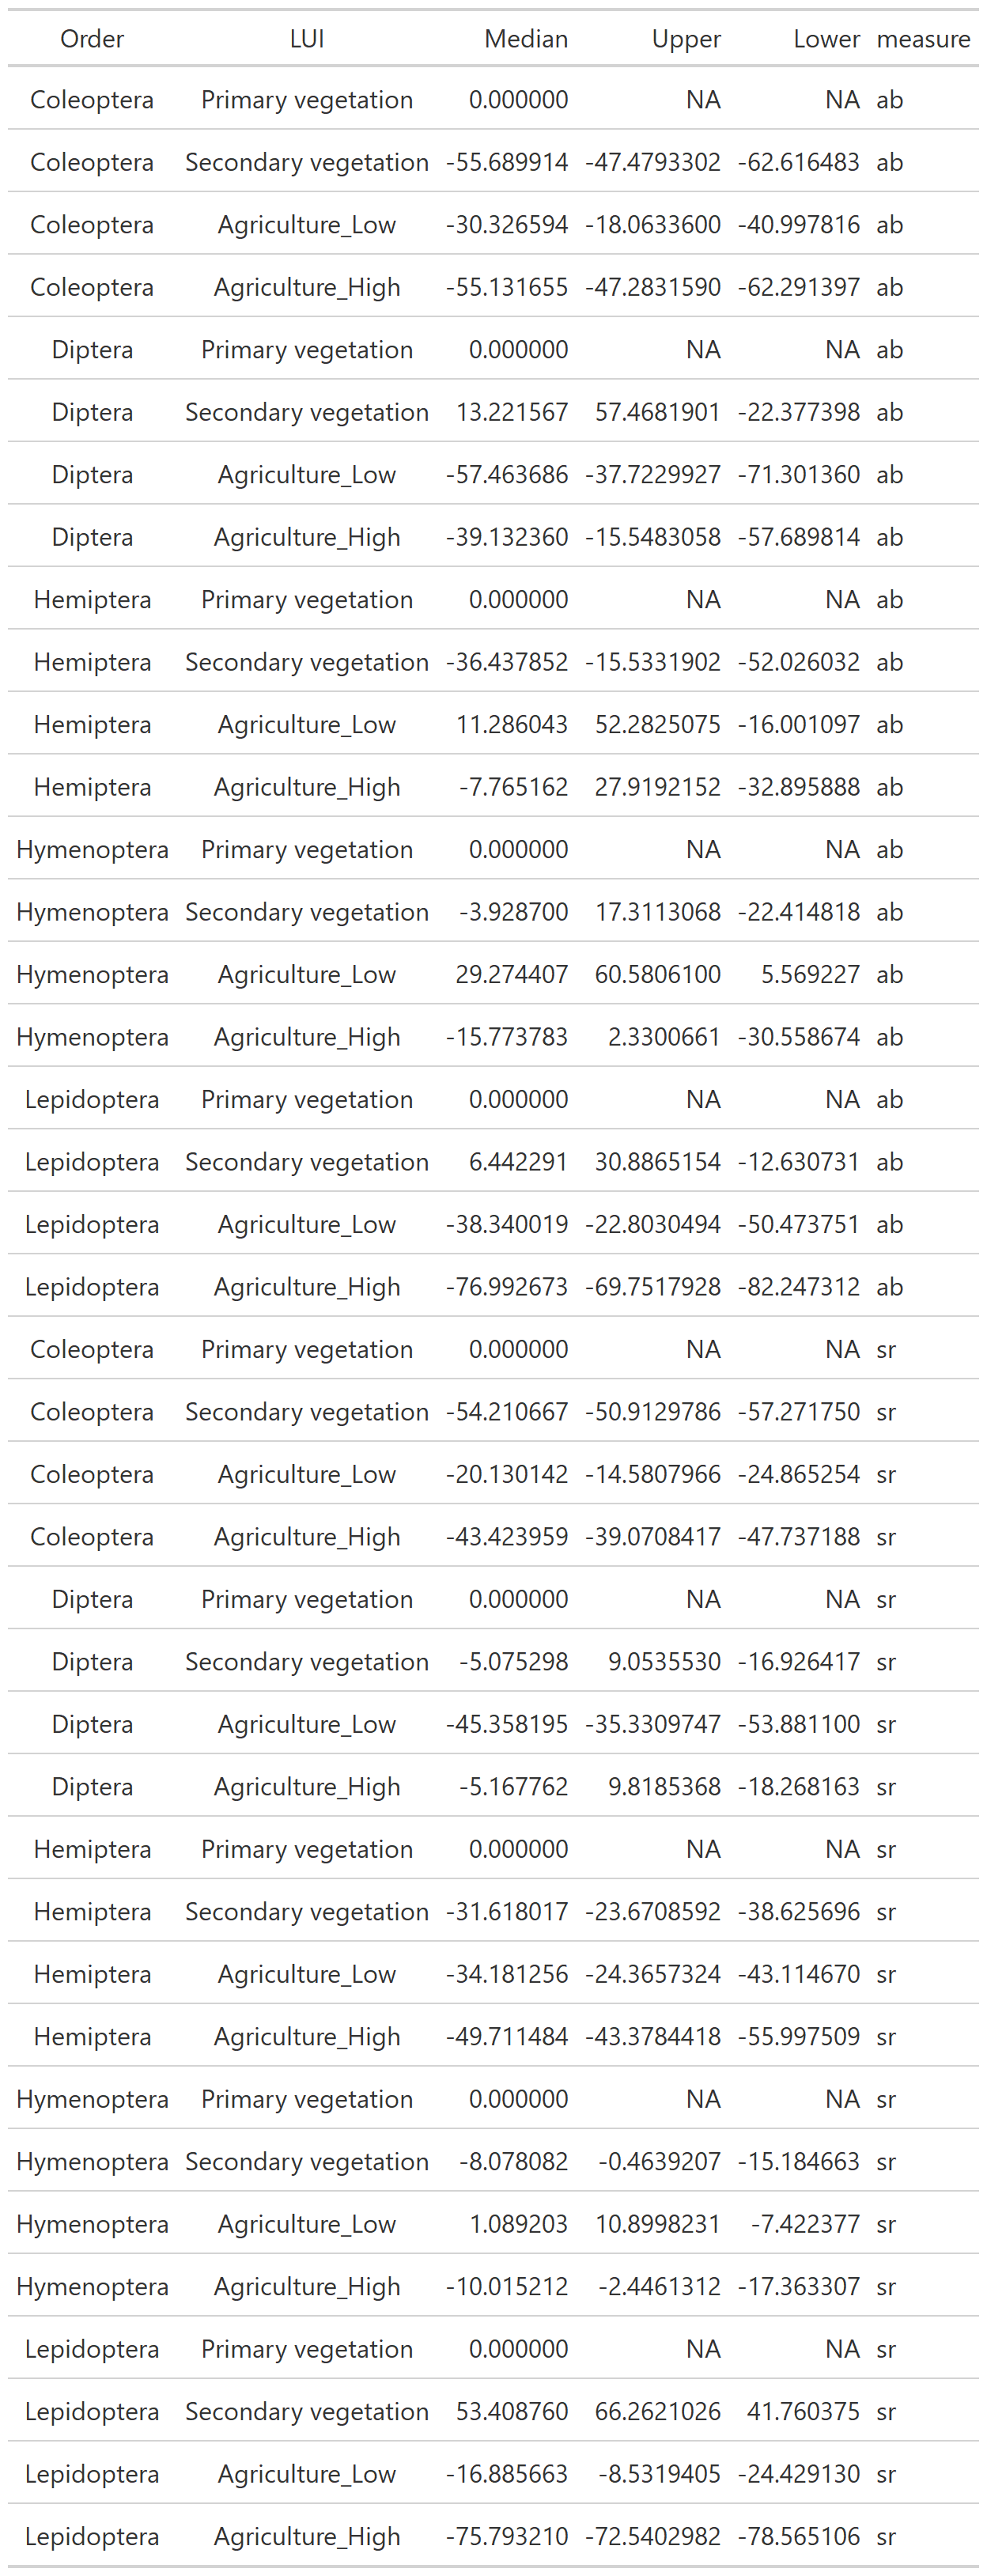

Data behind this chart, as committed beside it:
, Order, LUI, Median, Upper, Lower, measure
54, Coleoptera, Primary vegetation, 0, NA, NA, ab
1, Coleoptera, Secondary vegetation, -55.69, -47.48, -62.62, ab
20, Coleoptera, Agriculture_Low, -30.33, -18.06, -41, ab
16, Coleoptera, Agriculture_High, -55.13, -47.28, -62.29, ab
2408, Diptera, Primary vegetation, 0, NA, NA, ab
2296, Diptera, Secondary vegetation, 13.22, 57.47, -22.38, ab
2311, Diptera, Agriculture_Low, -57.46, -37.72, -71.3, ab
2343, Diptera, Agriculture_High, -39.13, -15.55, -57.69, ab
3129, Hemiptera, Primary vegetation, 0, NA, NA, ab
2997, Hemiptera, Secondary vegetation, -36.44, -15.53, -52.03, ab
3020, Hemiptera, Agriculture_Low, 11.29, 52.28, -16, ab
3014, Hemiptera, Agriculture_High, -7.765, 27.92, -32.9, ab
3848, Hymenoptera, Primary vegetation, 0, NA, NA, ab
3852, Hymenoptera, Secondary vegetation, -3.929, 17.31, -22.41, ab
3875, Hymenoptera, Agriculture_Low, 29.27, 60.58, 5.569, ab
3850, Hymenoptera, Agriculture_High, -15.77, 2.33, -30.56, ab
7040, Lepidoptera, Primary vegetation, 0, NA, NA, ab
6994, Lepidoptera, Secondary vegetation, 6.442, 30.89, -12.63, ab
7024, Lepidoptera, Agriculture_Low, -38.34, -22.8, -50.47, ab
7049, Lepidoptera, Agriculture_High, -76.99, -69.75, -82.25, ab
541, Coleoptera, Primary vegetation, 0, NA, NA, sr
11, Coleoptera, Secondary vegetation, -54.21, -50.91, -57.27, sr
201, Coleoptera, Agriculture_Low, -20.13, -14.58, -24.87, sr
161, Coleoptera, Agriculture_High, -43.42, -39.07, -47.74, sr
2428, Diptera, Primary vegetation, 0, NA, NA, sr
2316, Diptera, Secondary vegetation, -5.075, 9.054, -16.93, sr
2331, Diptera, Agriculture_Low, -45.36, -35.33, -53.88, sr
2363, Diptera, Agriculture_High, -5.168, 9.819, -18.27, sr
3169, Hemiptera, Primary vegetation, 0, NA, NA, sr
3037, Hemiptera, Secondary vegetation, -31.62, -23.67, -38.63, sr
3060, Hemiptera, Agriculture_Low, -34.18, -24.37, -43.11, sr
3054, Hemiptera, Agriculture_High, -49.71, -43.38, -56, sr
3908, Hymenoptera, Primary vegetation, 0, NA, NA, sr
3914, Hymenoptera, Secondary vegetation, -8.078, -0.4639, -15.18, sr
3937, Hymenoptera, Agriculture_Low, 1.089, 10.9, -7.422, sr
3912, Hymenoptera, Agriculture_High, -10.02, -2.446, -17.36, sr
7282, Lepidoptera, Primary vegetation, 0, NA, NA, sr
7236, Lepidoptera, Secondary vegetation, 53.41, 66.26, 41.76, sr
7266, Lepidoptera, Agriculture_Low, -16.89, -8.532, -24.43, sr
7291, Lepidoptera, Agriculture_High, -75.79, -72.54, -78.57, sr
